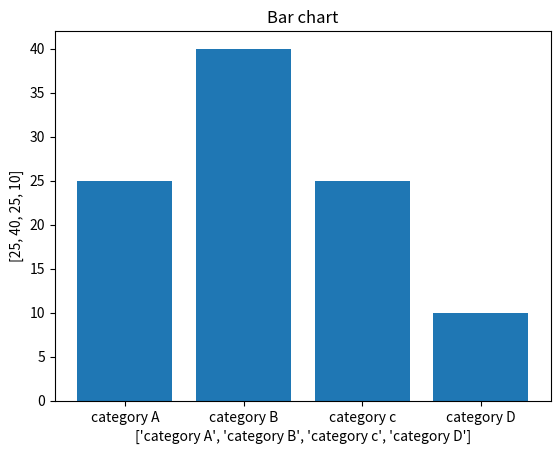

Source code (Python):
import matplotlib.pyplot as plt

label=['category A','category B','category c','category D']
values=[25,40,25,10]

plt.bar(label,values)
plt.title('Bar chart')
plt.xlabel(label)
plt.ylabel(values)
plt.show()